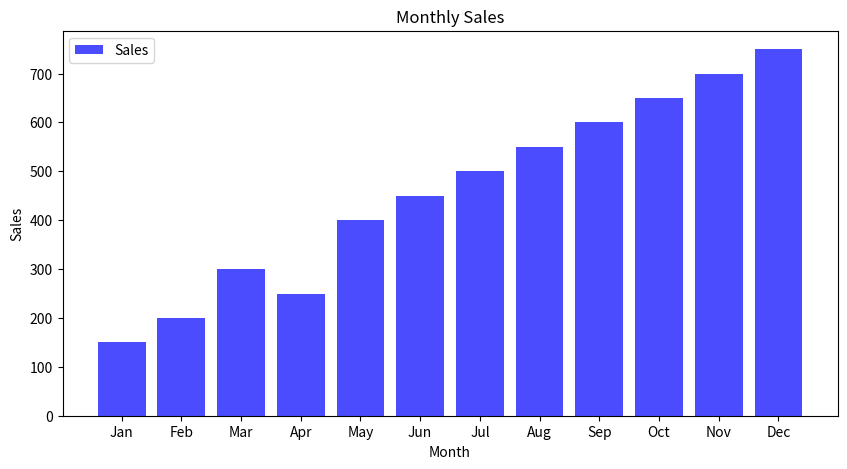
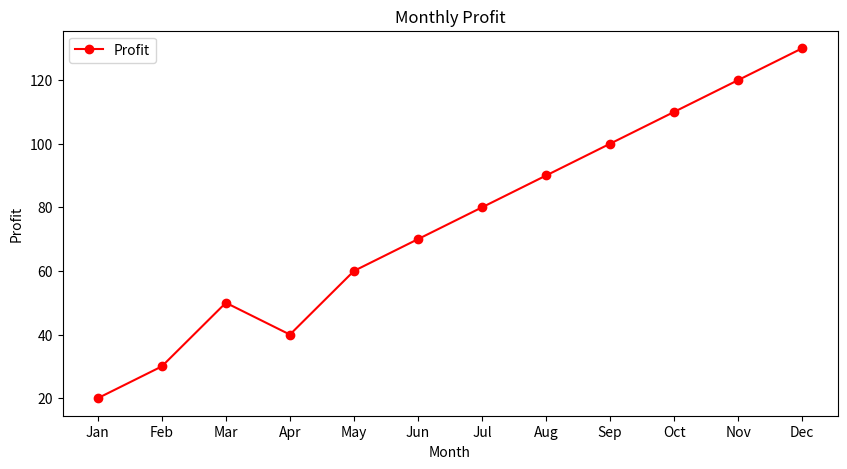

The script that saved these images, in order:
import pandas as pd
import matplotlib.pyplot as plt

# Sample DataFrame
data = {
    'Month': ['Jan', 'Feb', 'Mar', 'Apr', 'May', 'Jun', 'Jul', 'Aug', 'Sep', 'Oct', 'Nov', 'Dec'],
    'Sales': [150, 200, 300, 250, 400, 450, 500, 550, 600, 650, 700, 750],
    'Profit': [20, 30, 50, 40, 60, 70, 80, 90, 100, 110, 120, 130]
}
df = pd.DataFrame(data)

# Bar Chart
plt.figure(figsize=(10, 5))
plt.bar(df['Month'], df['Sales'], color='blue', alpha=0.7, label='Sales')
plt.xlabel('Month')
plt.ylabel('Sales')
plt.title('Monthly Sales')
plt.legend()
plt.show()

# Line Chart
plt.figure(figsize=(10, 5))
plt.plot(df['Month'], df['Profit'], marker='o', color='red', label='Profit')
plt.xlabel('Month')
plt.ylabel('Profit')
plt.title('Monthly Profit')
plt.legend()
plt.show()
